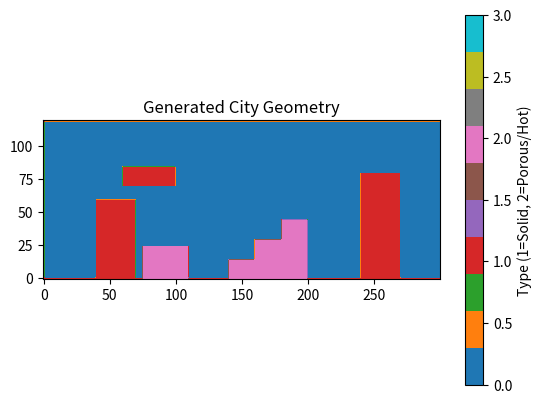

Python code for this plot:
import numpy as np
import matplotlib.pyplot as plt

def generate_city():
    # Matches the config dimensions
    W, H = 300, 120
    
    # 0 = Fluid, 1 = Solid, 2 = Porous (Hot), 3 = Inlet
    grid = np.zeros((W, H), dtype=int)
    
    # --- 1. Boundaries ---
    grid[:, 0] = 1   # Ground
    grid[:, -1] = 1  # Sky/Ceiling (to keep pressure stable)
    grid[0, 1:-1] = 3 # Inlet (Left wall)
    
    # --- 2. The "Urban Canyon" Formation ---
    
    # Block A: Tall Skyscraper (Front) acts as a wind shield
    # Solid concrete (1)
    grid[40:70, 0:60] = 1 
    
    # Zone B: The "Heat Trap" (Behind Skyscraper)
    # Dense porous settlement (2) hidden in the wake of Block A
    # This area will become very hot because wind is blocked
    grid[75:110, 0:25] = 2 
    
    # Block C: The "Overhang" (Floating Structure)
    # Forces air down into the heat trap or up over it
    grid[60:100, 70:85] = 1
    
    # Zone D: Step-Like Slum Hill
    # A rising hill of porous heat sources
    grid[140:160, 0:15] = 2
    grid[160:180, 0:30] = 2
    grid[180:200, 0:45] = 2
    
    # Block E: The "Ventilation Barrier"
    # A massive wall at the back that forces air to rise sharply
    grid[240:270, 0:80] = 1

    # --- 3. Save to CSV ---
    # Transpose (.T) so that X is columns and Y is rows in the file
    np.savetxt("geometry.csv", grid.T, fmt='%d', delimiter=',')
    print("generated geometry.csv (300x120)")

    # Optional: Preview
    plt.imshow(grid.T, origin='lower', cmap='tab10')
    plt.title("Generated City Geometry")
    plt.colorbar(label="Type (1=Solid, 2=Porous/Hot)")
    plt.show()

if __name__ == "__main__":
    generate_city()
